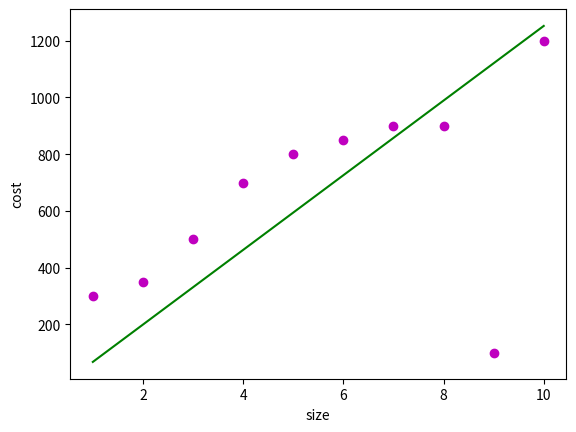

This figure's Python source:
#!/usr/bin/env python
# coding: utf-8

# In[1]:


import numpy as np
import matplotlib.pyplot as plt


# In[6]:


def estimate_coefficients(x,y):
    n= np.size(x)
    mean_x,mean_y= np.mean(x),np.mean(y)
    ss_xy= np.sum(y*x-n*mean_y-y*mean_x)
    ss_xx= np.sum(x*x-n*mean_x-x*mean_x)
    b1= ss_xy/ss_xx
    b0= mean_y-b1*mean_x
    return (b0,b1)

def plot_regression_line(x,y,b):
    plt.scatter(x,y,color='m',marker="o")
    y_pred= b[0]+b[1]*x
    plt.plot(x,y_pred,color='g')
    plt.xlabel('size')
    plt.ylabel('cost')
    plt.show()


# In[7]:


x= np.array([1,2,3,4,5,6,7,8,9,10])
y= np.array([300,350,500,700,800,850,900,900,100,1200])
b= estimate_coefficients(x,y)
print("estimated coefficient: \nb0= {}\nb1={}".format(b[0],b[1]))
plot_regression_line(x,y,b)


# In[ ]:

